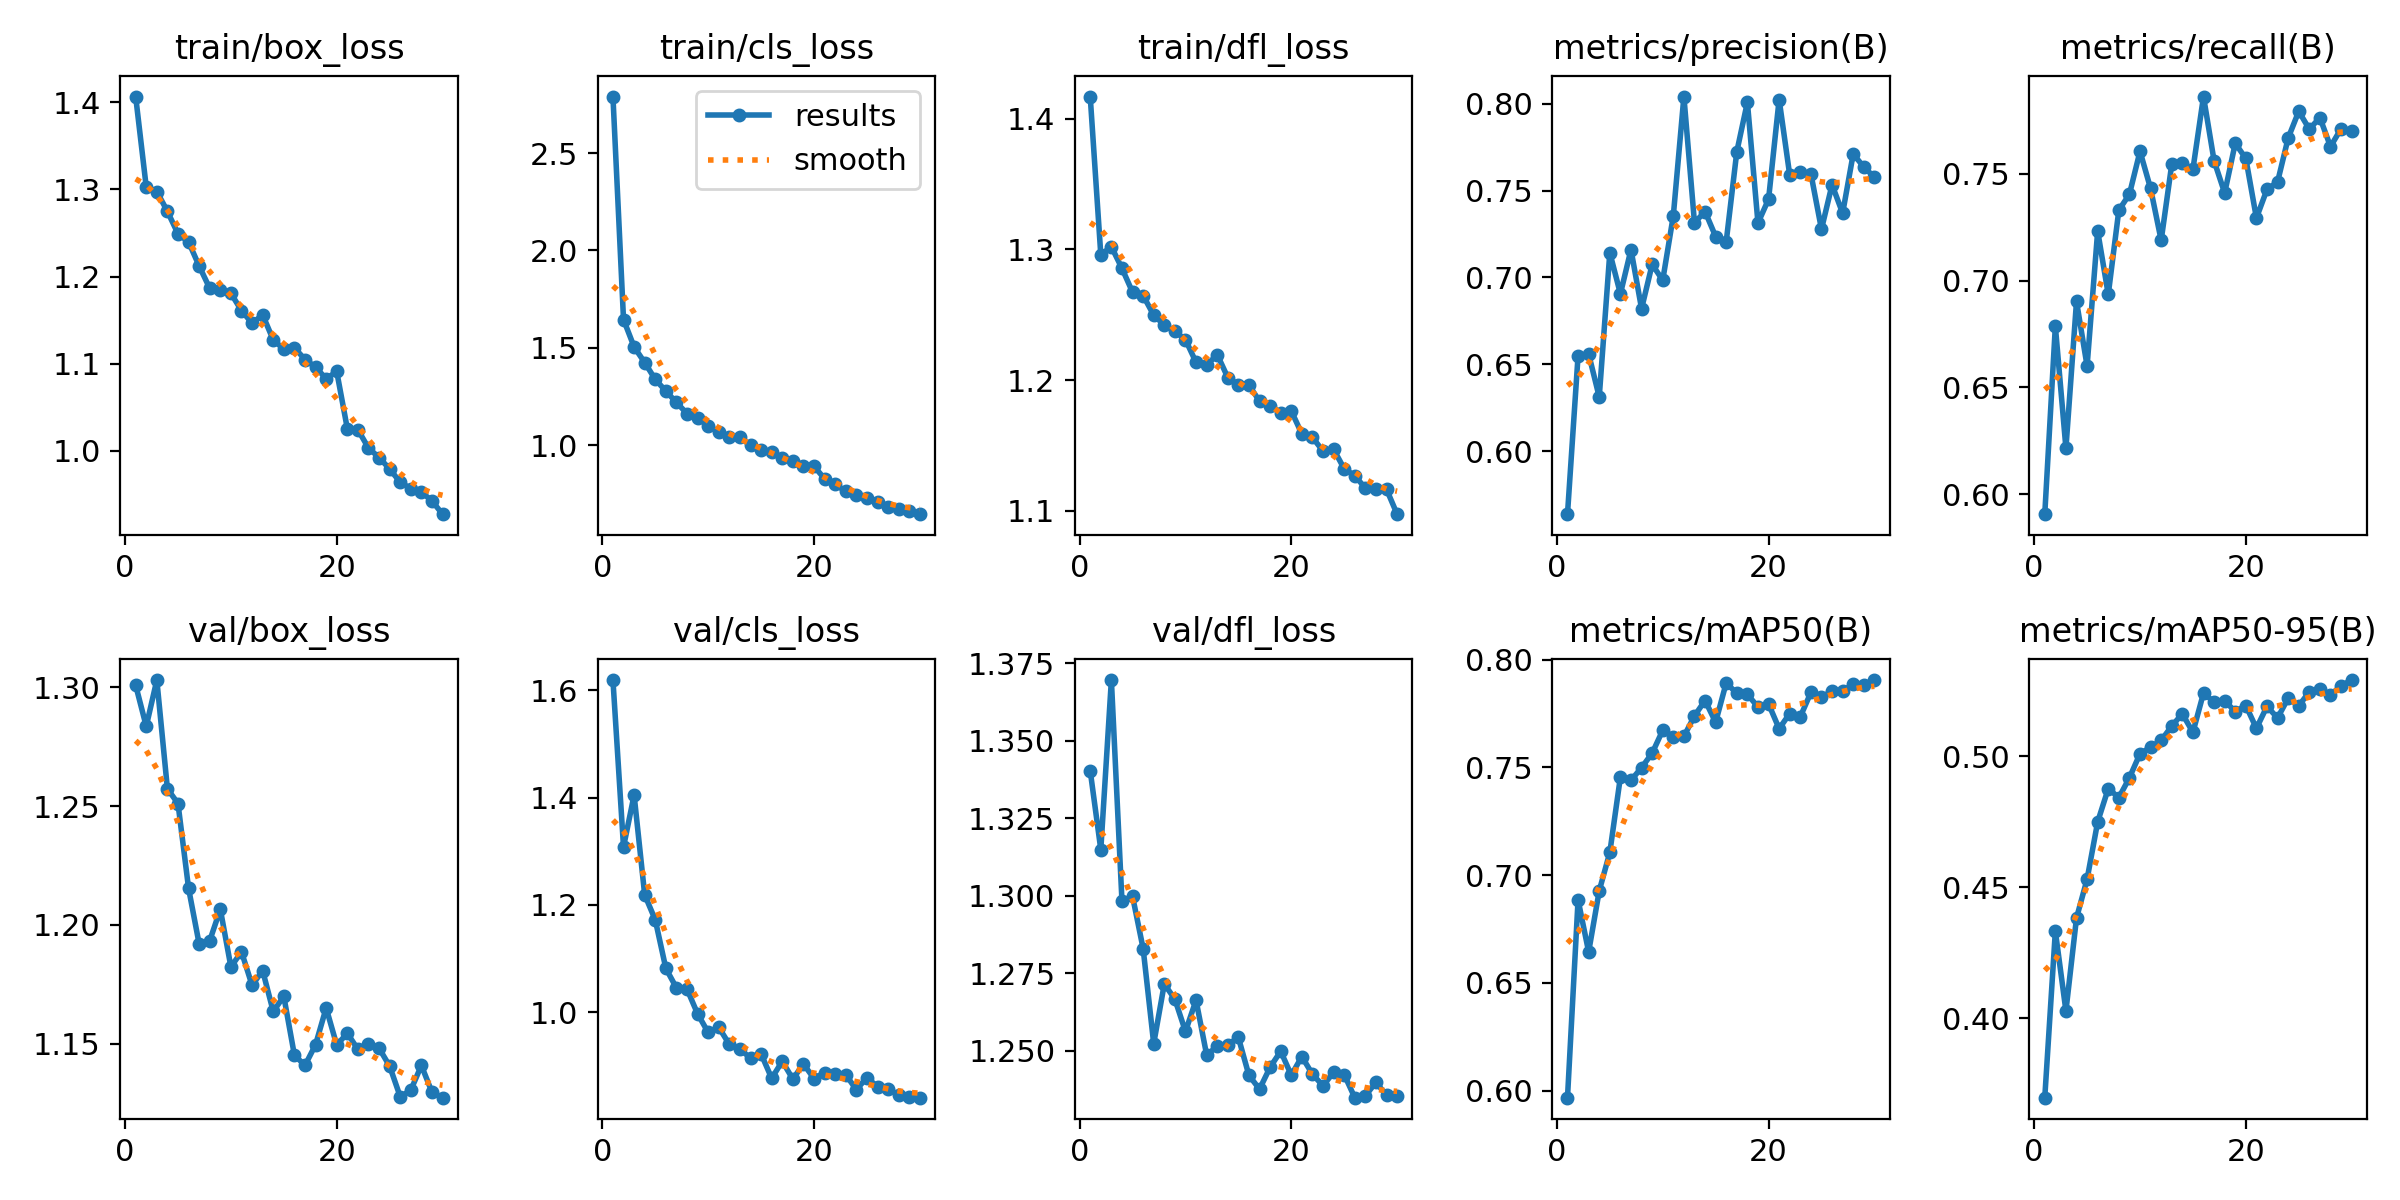

Values plotted in this chart, from the file beside it:
epoch, time, train/box_loss, train/cls_loss, train/dfl_loss, metrics/precision(B), metrics/recall(B), metrics/mAP50(B), metrics/mAP50-95(B), val/box_loss, val/cls_loss, val/dfl_loss, lr/pg0, lr/pg1, lr/pg2
1, 27.36, 1.406, 2.79, 1.417, 0.5636, 0.5907, 0.5968, 0.3698, 1.301, 1.619, 1.34, 0.0002362, 0.0002362, 0.0002362
2, 51.42, 1.303, 1.645, 1.296, 0.6549, 0.6787, 0.6885, 0.4333, 1.284, 1.308, 1.315, 0.0004586, 0.0004586, 0.0004586
3, 75.34, 1.297, 1.505, 1.302, 0.6559, 0.6215, 0.6644, 0.4029, 1.303, 1.405, 1.37, 0.0006652, 0.0006652, 0.0006652
4, 99.35, 1.275, 1.425, 1.286, 0.6311, 0.6903, 0.6927, 0.4383, 1.257, 1.219, 1.298, 0.0006433, 0.0006433, 0.0006433
5, 123.6, 1.249, 1.338, 1.267, 0.7143, 0.66, 0.7106, 0.4531, 1.251, 1.172, 1.3, 0.0006198, 0.0006198, 0.0006198
6, 147.7, 1.24, 1.278, 1.265, 0.6905, 0.7232, 0.7456, 0.4749, 1.215, 1.082, 1.283, 0.0005962, 0.0005962, 0.0005962
7, 171.7, 1.212, 1.22, 1.25, 0.7161, 0.6935, 0.744, 0.4876, 1.192, 1.045, 1.252, 0.0005726, 0.0005726, 0.0005726
8, 195.8, 1.186, 1.163, 1.242, 0.682, 0.733, 0.7499, 0.4841, 1.193, 1.043, 1.272, 0.0005491, 0.0005491, 0.0005491
9, 219.9, 1.184, 1.139, 1.237, 0.7075, 0.7405, 0.7566, 0.4917, 1.207, 0.9971, 1.267, 0.0005255, 0.0005255, 0.0005255
10, 243.9, 1.181, 1.101, 1.231, 0.6984, 0.7606, 0.7672, 0.5009, 1.182, 0.9623, 1.256, 0.0005019, 0.0005019, 0.0005019
11, 267.9, 1.161, 1.068, 1.214, 0.7355, 0.7432, 0.7643, 0.5033, 1.189, 0.9718, 1.266, 0.0004784, 0.0004784, 0.0004784
12, 292.1, 1.146, 1.044, 1.211, 0.8042, 0.7189, 0.7644, 0.5059, 1.175, 0.9402, 1.249, 0.0004548, 0.0004548, 0.0004548
13, 316, 1.156, 1.042, 1.22, 0.7315, 0.7545, 0.7739, 0.5114, 1.181, 0.9313, 1.251, 0.0004313, 0.0004313, 0.0004313
14, 340.2, 1.127, 0.9994, 1.202, 0.738, 0.7552, 0.781, 0.5161, 1.164, 0.9144, 1.252, 0.0004077, 0.0004077, 0.0004077
15, 364.3, 1.117, 0.9754, 1.196, 0.7236, 0.7521, 0.771, 0.509, 1.17, 0.9224, 1.254, 0.0003841, 0.0003841, 0.0003841
16, 388.3, 1.118, 0.9673, 1.196, 0.7207, 0.7862, 0.7893, 0.524, 1.145, 0.8769, 1.242, 0.0003606, 0.0003606, 0.0003606
17, 412.4, 1.105, 0.9327, 1.184, 0.7725, 0.7561, 0.7843, 0.5205, 1.141, 0.9085, 1.238, 0.000337, 0.000337, 0.000337
18, 436.8, 1.096, 0.919, 1.18, 0.801, 0.7411, 0.784, 0.5211, 1.15, 0.8754, 1.245, 0.0003134, 0.0003134, 0.0003134
19, 461.1, 1.083, 0.8938, 1.175, 0.7314, 0.7643, 0.778, 0.5169, 1.165, 0.9037, 1.25, 0.0002899, 0.0002899, 0.0002899
20, 485.1, 1.091, 0.8921, 1.176, 0.745, 0.7572, 0.7795, 0.5192, 1.149, 0.8764, 1.242, 0.0002663, 0.0002663, 0.0002663
21, 510.7, 1.026, 0.8283, 1.159, 0.8025, 0.7293, 0.768, 0.5105, 1.154, 0.8876, 1.248, 0.0002428, 0.0002428, 0.0002428
22, 534.6, 1.024, 0.7986, 1.156, 0.759, 0.7427, 0.775, 0.5189, 1.148, 0.8852, 1.242, 0.0002192, 0.0002192, 0.0002192
23, 558.3, 1.003, 0.764, 1.146, 0.761, 0.7462, 0.7735, 0.5145, 1.15, 0.8838, 1.239, 0.0001956, 0.0001956, 0.0001956
24, 582.2, 0.9925, 0.7449, 1.147, 0.7598, 0.7668, 0.7848, 0.522, 1.148, 0.8556, 1.243, 0.0001721, 0.0001721, 0.0001721
25, 605.9, 0.9794, 0.73, 1.132, 0.7278, 0.7793, 0.7825, 0.5191, 1.141, 0.8781, 1.242, 0.0001485, 0.0001485, 0.0001485
26, 629.8, 0.9641, 0.7094, 1.127, 0.7534, 0.771, 0.7854, 0.5245, 1.128, 0.8611, 1.235, 0.000125, 0.000125, 0.000125
27, 653.5, 0.9569, 0.6842, 1.117, 0.737, 0.7763, 0.7855, 0.5257, 1.131, 0.8566, 1.235, 0.0001014, 0.0001014, 0.0001014
28, 677.2, 0.9529, 0.6713, 1.117, 0.7712, 0.7628, 0.7886, 0.5232, 1.141, 0.8462, 1.24, 7.7826e-05, 7.7826e-05, 7.7826e-05
29, 700.8, 0.9428, 0.6605, 1.116, 0.7636, 0.7712, 0.7884, 0.5268, 1.13, 0.8414, 1.236, 5.4264e-05, 5.4264e-05, 5.4264e-05
30, 724.5, 0.9275, 0.6463, 1.097, 0.7578, 0.7703, 0.7905, 0.5289, 1.127, 0.8407, 1.235, 3.0702e-05, 3.0702e-05, 3.0702e-05
